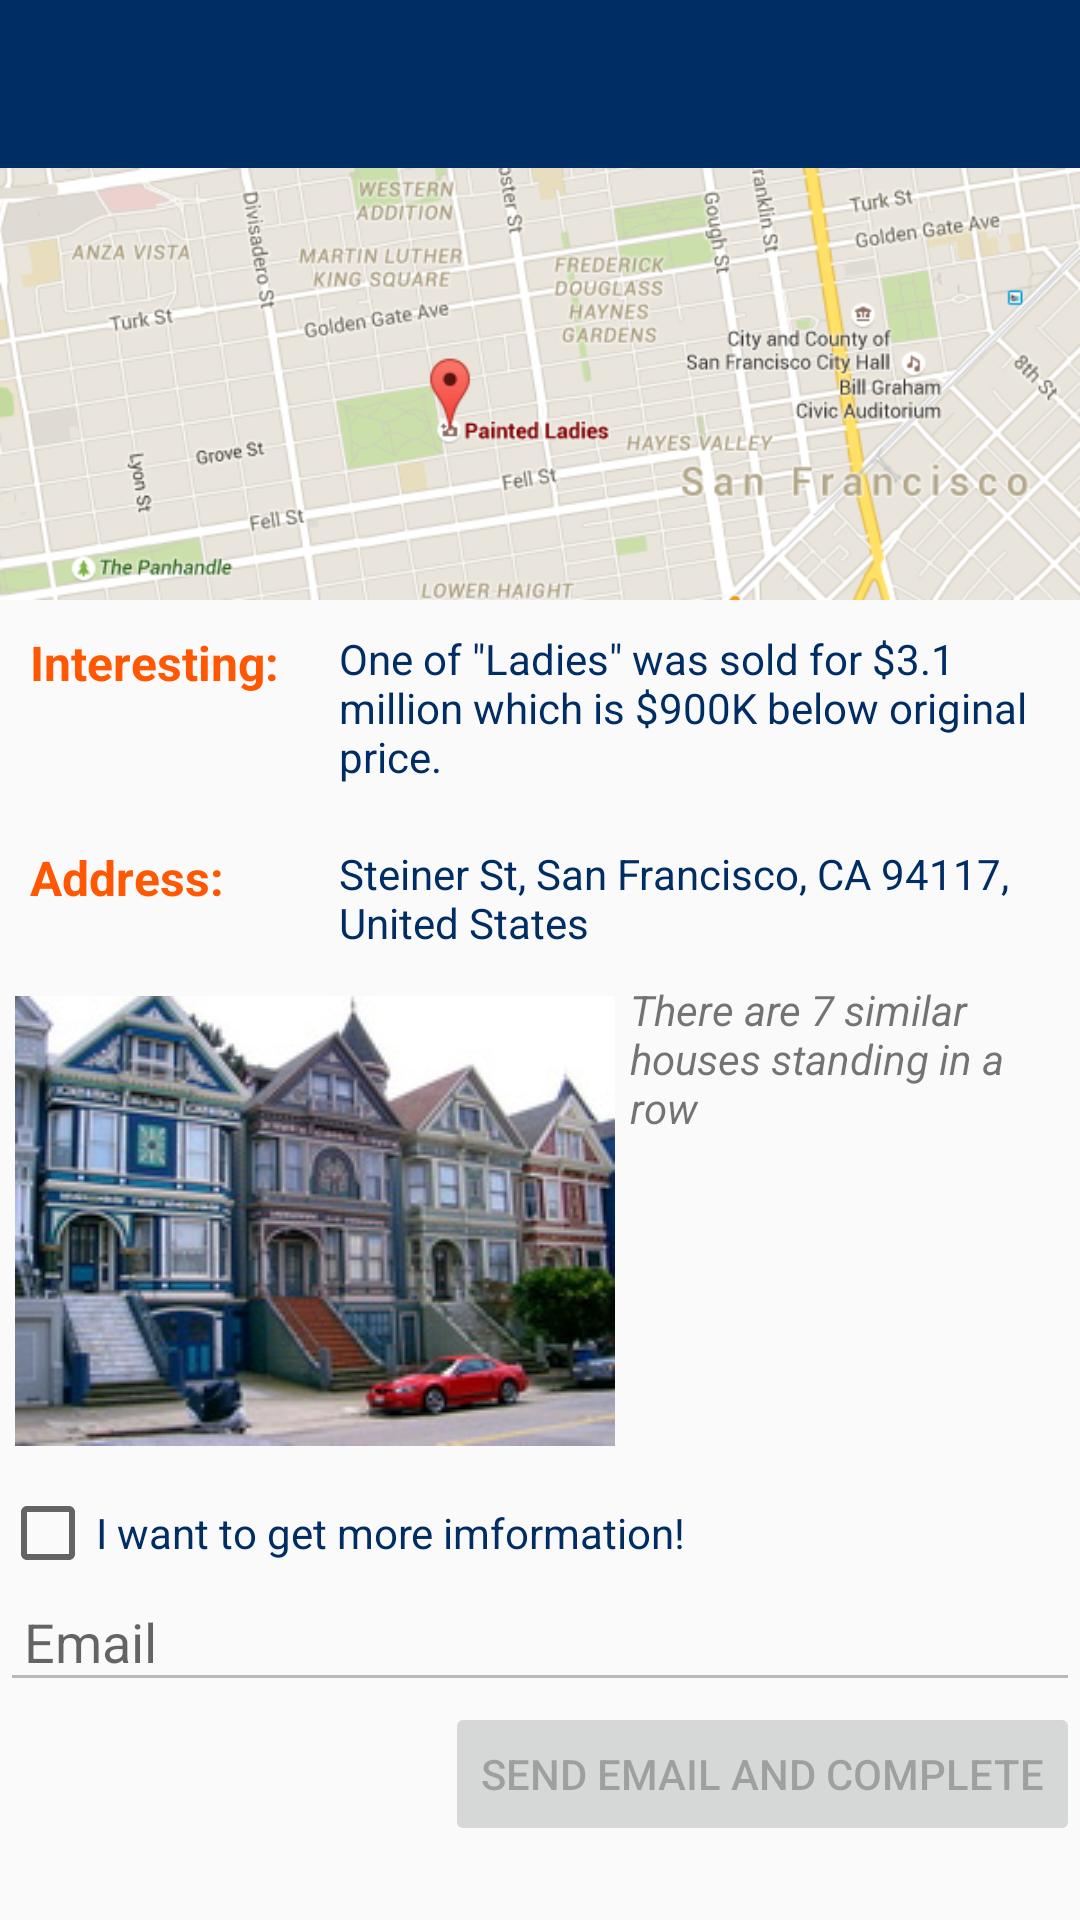

The Android layout XML behind this screen, and the referenced resources:
<!-- AndroidManifest.xml: application theme AppTheme -->
<!-- res/layout/activity_2.xml -->
<?xml version="1.0" encoding="utf-8"?>
<LinearLayout xmlns:android="http://schemas.android.com/apk/res/android"
    xmlns:tools="http://schemas.android.com/tools"
    android:layout_width="match_parent"
    android:layout_height="match_parent"
    android:orientation="vertical"
    tools:context="com.example.nataliia.finalproject_deshkonataliia.Activity2">

    <android.support.v7.widget.Toolbar xmlns:android="http://schemas.android.com/apk/res/android"
        xmlns:app="http://schemas.android.com/apk/res-auto"
        android:id="@+id/toolbar_act2"
        style="@style/Toolbar"
        android:layout_width="match_parent"
        android:layout_height="wrap_content"
        android:background="@color/colorPrimaryDark"
        android:minHeight="?attr/actionBarSize"
        android:title="@string/painted_ladies"
        app:theme="@style/ToolbarBackArrow" />

    <ImageView
        android:layout_width="match_parent"
        android:layout_height="wrap_content"
        android:adjustViewBounds="true"
        android:src="@drawable/title_map_2" />

    <RelativeLayout
        android:layout_width="match_parent"
        android:layout_height="wrap_content">

        <TextView
            android:id="@+id/interesting_caption"
            android:layout_width="wrap_content"
            android:layout_height="wrap_content"
            android:layout_alignParentLeft="true"
            android:layout_alignParentTop="true"
            android:layout_margin="@dimen/subactivity_fields_margin"
            android:text="@string/field_interesting_caption"
            android:textColor="@color/colorOrange"
            android:textSize="@dimen/subactivity_fields_text_size"
            android:textStyle="bold" />

        <TextView
            android:id="@+id/interesting_text_view"
            android:layout_width="wrap_content"
            android:layout_height="wrap_content"
            android:layout_margin="@dimen/subactivity_fields_margin"
            android:layout_toRightOf="@id/interesting_caption"
            android:text="@string/tip2"
            android:textColor="@color/colorPrimaryDark" />

        <TextView
            android:id="@+id/address_caption"
            android:layout_width="wrap_content"
            android:layout_height="wrap_content"
            android:layout_alignParentLeft="true"
            android:layout_below="@id/interesting_text_view"
            android:layout_margin="@dimen/subactivity_fields_margin"
            android:text="@string/field_address_caption"
            android:textColor="@color/colorOrange"
            android:textSize="@dimen/subactivity_fields_text_size"
            android:textStyle="bold" />

        <TextView
            android:id="@+id/address_text_view"
            android:layout_width="wrap_content"
            android:layout_height="wrap_content"
            android:layout_below="@id/interesting_text_view"
            android:layout_margin="@dimen/subactivity_fields_margin"
            android:layout_toRightOf="@id/interesting_caption"
            android:text="@string/address2"
            android:textColor="@color/colorPrimaryDark" />

        <ImageView
            android:id="@+id/sub_image_2"
            android:layout_width="@dimen/sub_images_width"
            android:layout_height="wrap_content"
            android:layout_below="@id/address_text_view"
            android:layout_margin="@dimen/sub_images_margin"
            android:adjustViewBounds="true"
            android:src="@drawable/img_2_1" />

        <TextView
            android:layout_width="wrap_content"
            android:layout_height="wrap_content"
            android:layout_below="@id/address_text_view"
            android:layout_toRightOf="@id/sub_image_2"
            android:text="@string/sub_image_text_2"
            android:textStyle="italic" />

    </RelativeLayout>

    <include layout="@layout/subscribe_form"></include>
</LinearLayout>
<!-- res/layout/subscribe_form.xml (included above) -->
<?xml version="1.0" encoding="utf-8"?>
<LinearLayout xmlns:android="http://schemas.android.com/apk/res/android"
    android:orientation="vertical" android:layout_width="match_parent"
    android:layout_height="wrap_content">

    <CheckBox
        android:id="@+id/subscribeCheckBox"
        android:layout_width="wrap_content"
        android:layout_height="wrap_content"
        android:layout_marginTop="@dimen/check_box_margin_top"
        android:text="@string/subscribe_check_box"
        android:textColor="@color/colorPrimaryDark"
        android:onClick="submitCheckBoxClicked" />

    <EditText
        android:layout_width="match_parent"
        android:layout_height="wrap_content"
        android:hint="@string/edit_text_hint"
        android:padding="@dimen/padding"
        android:inputType="textEmailAddress"
        android:id="@+id/emailEditText"
        android:enabled="false"/>

    <Button
        android:layout_width="wrap_content"
        android:layout_height="wrap_content"
        android:text="@string/send_email_button"
        android:id="@+id/subscribeButton"
        android:layout_gravity="end"
        android:onClick="submitButtonClicked"
        android:enabled="false"/>

</LinearLayout>
<!-- resources referenced by this layout -->
<resources>
  <color name="colorOrange">#FF5702</color>
  <color name="colorPrimaryDark">#002D64</color>
  <dimen name="check_box_margin_top">8dp</dimen>
  <dimen name="padding">8dp</dimen>
  <dimen name="sub_images_margin">5dp</dimen>
  <dimen name="sub_images_width">200dp</dimen>
  <dimen name="subactivity_fields_margin">10dp</dimen>
  <dimen name="subactivity_fields_text_size">16sp</dimen>
  <!-- drawable img_2_1: jpg bitmap (drawable, 68557 bytes) -->
  <!-- drawable title_map_2: png bitmap (drawable, 139502 bytes) -->
  <string name="address2">Steiner St, San Francisco, CA 94117, United States</string>
  <string name="edit_text_hint">Email</string>
  <string name="field_address_caption">Address:</string>
  <string name="field_interesting_caption">Interesting:</string>
  <string name="painted_ladies">Painted Ladies Houses</string>
  <string name="send_email_button">SEND EMAIL AND COMPLETE</string>
  <string name="sub_image_text_2">There are 7 similar houses standing in a row</string>
  <string name="subscribe_check_box">I want to get more imformation!</string>
  <string name="tip2">One of \"Ladies\" was sold for $3.1 million which is $900K below original price.</string>
  <style name="Toolbar" parent="@style/Theme.AppCompat.Light.DarkActionBar">
          <item name="titleTextAppearance">@style/ToolbarTitle</item>
          <item name="contentInsetLeft">@dimen/contentInset</item>
          <item name="contentInsetStart">@dimen/contentInset</item>
      </style>
  <style name="ToolbarBackArrow" parent="AppTheme">
          <item name="android:textColorSecondary">@color/colorSubActivityTitle</item>
      </style>
  <style name="AppTheme" parent="Theme.AppCompat.Light.NoActionBar">
          
          <item name="colorPrimary">@color/colorPrimary</item>
          <item name="colorPrimaryDark">@color/colorPrimaryDark</item>
          <item name="colorAccent">@color/colorAccent</item>
      </style>
  <style name="ToolbarTitle" parent="TextAppearance.Widget.AppCompat.Toolbar.Title">
          <item name="android:textSize">@dimen/toolbar_title_textsize</item>
          <item name="android:textColor">@color/colorSubActivityTitle</item>
          <item name="android:textStyle">normal</item>
      </style>
  <dimen name="contentInset">0dp</dimen>
  <color name="colorSubActivityTitle">#FF5702</color>
  <color name="colorPrimary">#3F51B5</color>
  <color name="colorAccent">#FF5702</color>
  <dimen name="toolbar_title_textsize">20dp</dimen>
</resources>
